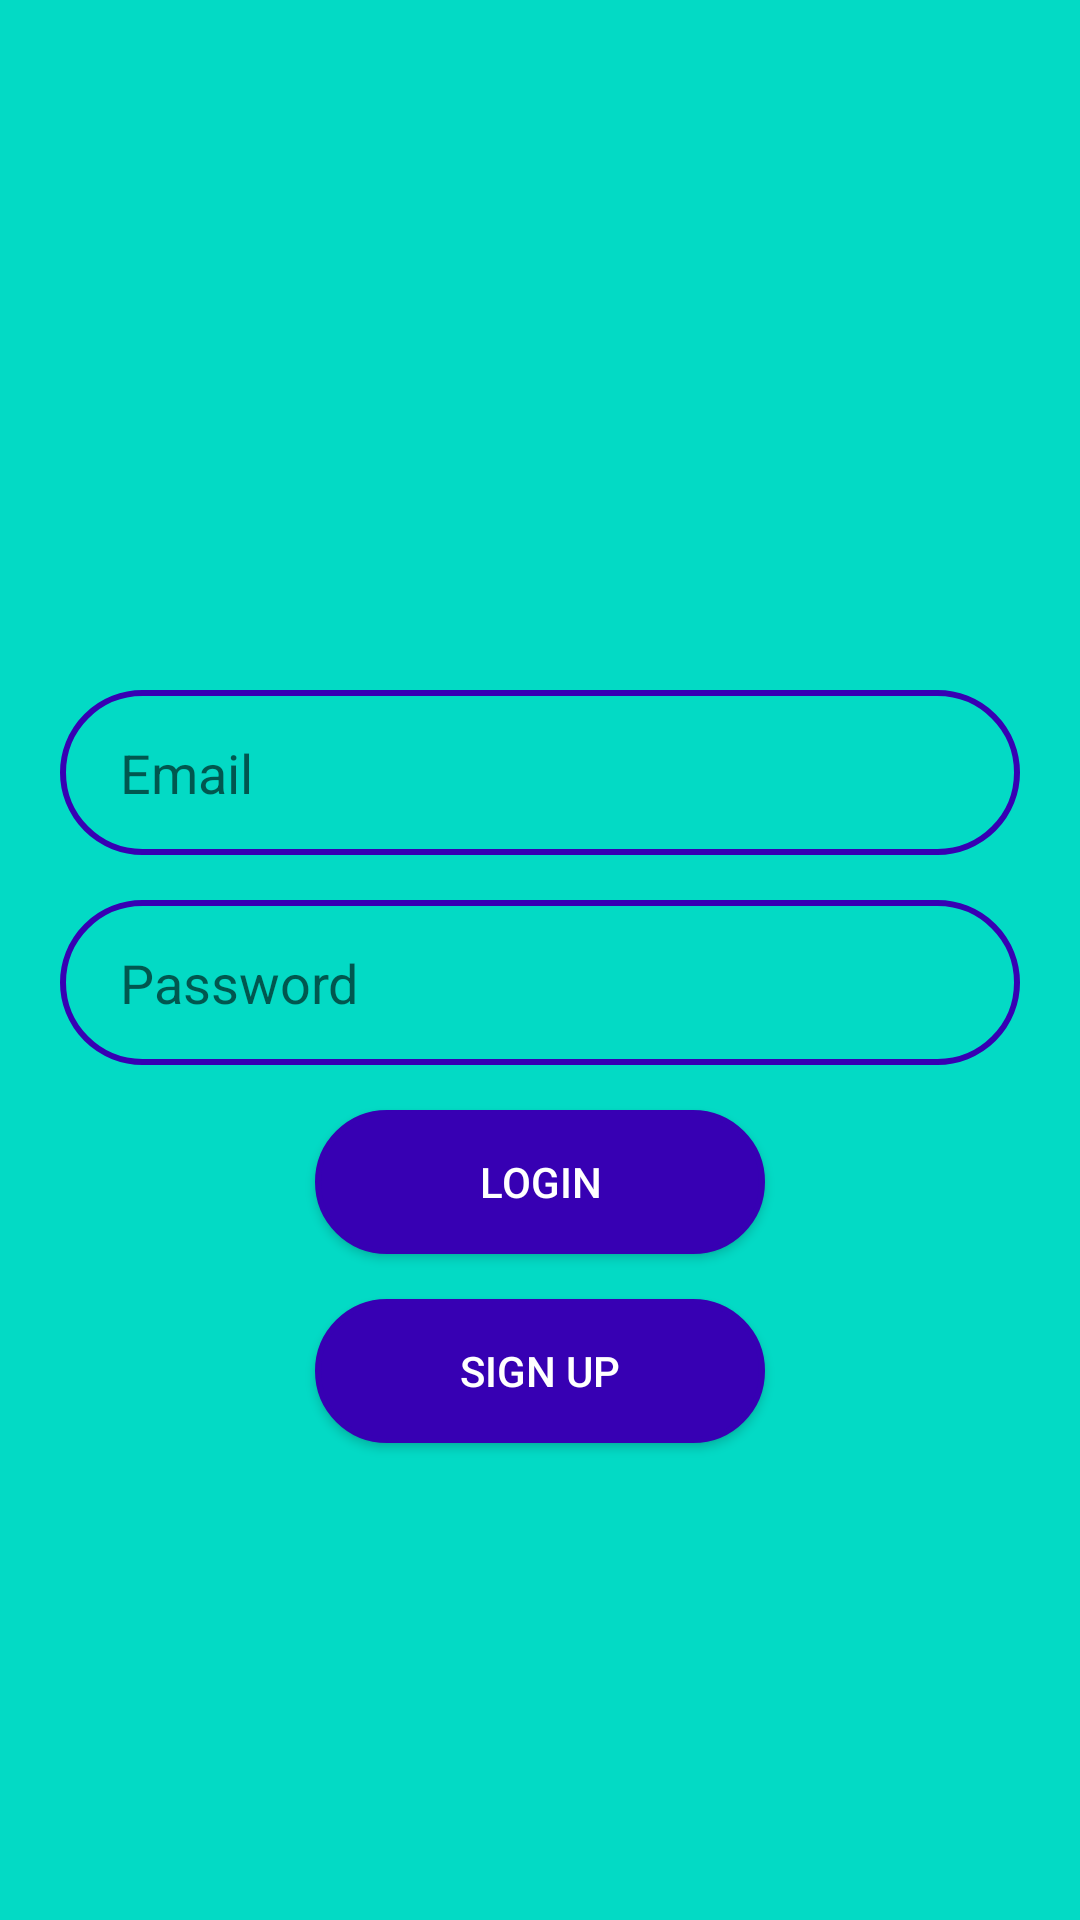

Android layout source for this screen:
<!-- AndroidManifest.xml: application theme Theme.Ipl -->
<!-- res/layout/activity_login2.xml -->
<?xml version="1.0" encoding="utf-8"?>
<RelativeLayout xmlns:android="http://schemas.android.com/apk/res/android"
    xmlns:app="http://schemas.android.com/apk/res-auto"
    xmlns:tools="http://schemas.android.com/tools"
    android:layout_width="match_parent"
    android:layout_height="match_parent"
    tools:context=".login"
    android:background="@color/teal_200">

    <ImageView
        android:id="@+id/log_icon"
        android:layout_width="150dp"
        android:layout_height="150dp"
        android:src="@drawable/ipl_logo"
        android:paddingRight="10dp"
        android:layout_centerHorizontal="true"
        android:layout_marginTop="70dp"
        >

    </ImageView>

    <EditText
        android:id="@+id/edt_eml"
        android:layout_width="match_parent"
        android:layout_height="55dp"
        android:layout_below="@+id/log_icon"
        android:layout_marginLeft="20dp"
        android:layout_marginTop="10dp"
        android:layout_marginRight="20dp"
        android:background="@drawable/edt_backgrnd"
        android:textColor="@color/white"
        android:hint="Email"
        android:paddingLeft="20dp"></EditText>
    <EditText
        android:id="@+id/edt_pass"
        android:layout_width="match_parent"
        android:layout_height="55dp"
        android:layout_below="@+id/edt_eml"
        android:layout_marginRight="20dp"
        android:layout_marginLeft="20dp"
        android:layout_marginTop="15dp"
        android:hint="Password"
        android:textColor="@color/white"
        android:background="@drawable/edt_backgrnd"
        android:paddingLeft="20dp"
        ></EditText>
    <Button
        android:id="@+id/btn_login"
        android:layout_width="150dp"
        android:layout_height="wrap_content"
        android:text="login"
        android:textColor="@color/white"
        android:layout_below="@+id/edt_pass"
        android:layout_centerHorizontal="true"
        android:layout_marginTop="15dp"
        android:background="@drawable/btn_backgrnd">

    </Button>
    <Button
        android:id="@+id/btn_signup"
        android:layout_width="150dp"
        android:layout_height="wrap_content"
        android:text="Sign up"
        android:textColor="@color/white"
        android:layout_below="@+id/btn_login"
        android:layout_centerHorizontal="true"
        android:layout_marginTop="15dp"
        android:background="@drawable/btn_backgrnd">

    </Button>
</RelativeLayout>
<!-- resources referenced by this layout -->
<resources>
  <!-- drawable btn_backgrnd (drawable) -->
  <?xml version="1.0" encoding="utf-8"?>
  <shape xmlns:android="http://schemas.android.com/apk/res/android">
      <stroke android:color="@color/purple_700"
          android:width="2dp">
      </stroke>
      <corners android:radius="30dp"></corners>
      <solid android:color="@color/purple_700"></solid>
  </shape>
  <!-- drawable edt_backgrnd (drawable) -->
  <?xml version="1.0" encoding="utf-8"?>
  <shape xmlns:android="http://schemas.android.com/apk/res/android">
       <corners android:radius="30dp"></corners>
       <stroke android:color="@color/purple_700"
           android:width="2dp">
       </stroke>
  
  
  </shape>
  <style name="Theme.Ipl" parent="Theme.MaterialComponents.DayNight.DarkActionBar">
          
          <item name="colorPrimary">@color/purple_500</item>
          <item name="colorPrimaryVariant">@color/purple_700</item>
          <item name="colorOnPrimary">@color/white</item>
          
          <item name="colorSecondary">@color/teal_200</item>
          <item name="colorSecondaryVariant">@color/teal_700</item>
          <item name="colorOnSecondary">@color/black</item>
          
          <item name="android:statusBarColor">?attr/colorPrimaryVariant</item>
          
      </style>
  <!-- not gathered from this repository: default colours our renderer supplied (Android Studio template values) -->
  <color name="purple_500">#FF6200EE</color>
  <color name="purple_700">#FF3700B3</color>
  <color name="teal_200">#FF03DAC5</color>
  <color name="teal_700">#FF018786</color>
  <color name="black">#FF000000</color>
  <color name="white">#FFFFFFFF</color>
</resources>
